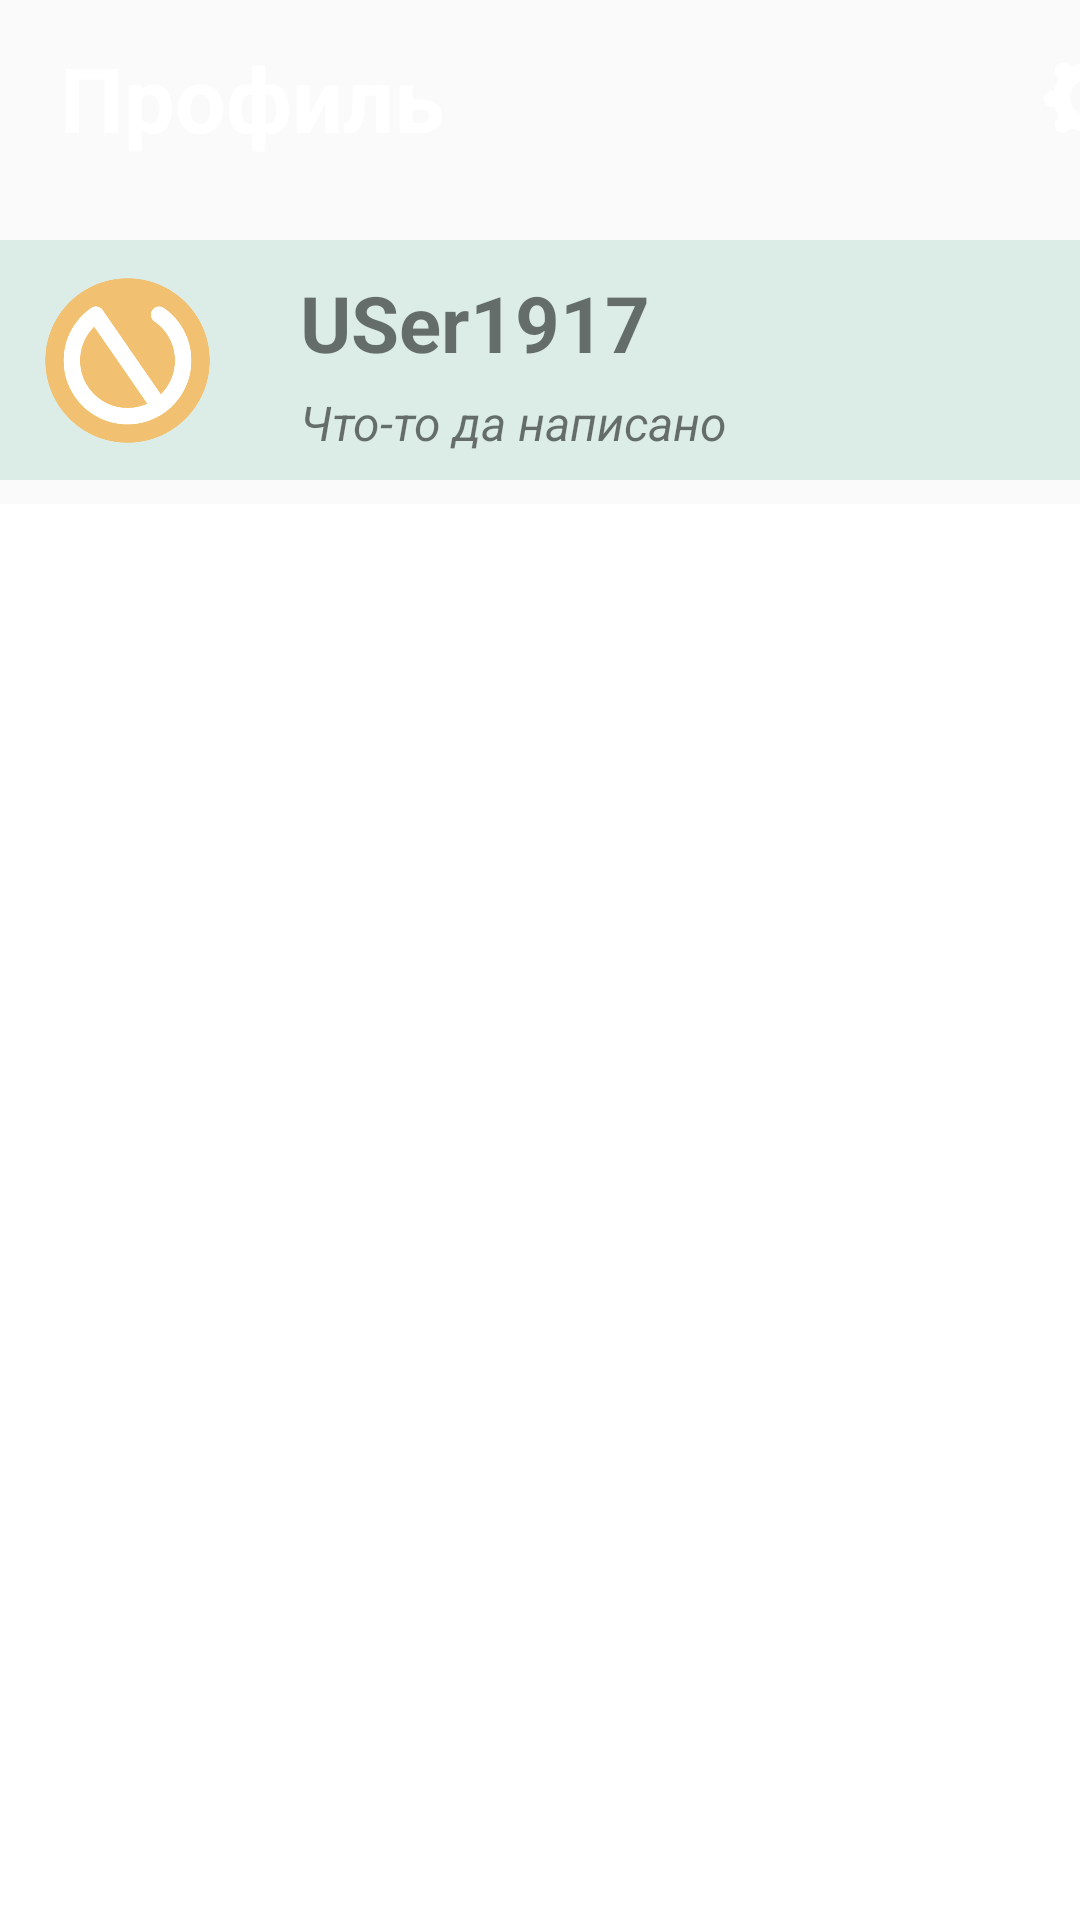

The Android layout XML behind this screen, and the referenced resources:
<!-- AndroidManifest.xml: application theme Theme.AppCompat.Light.NoActionBar -->
<!-- res/layout/fragment_other.xml -->
<?xml version="1.0" encoding="utf-8"?>
<LinearLayout xmlns:android="http://schemas.android.com/apk/res/android"
    xmlns:app="http://schemas.android.com/apk/res-auto"
    android:layout_width="wrap_content"
    android:layout_height="wrap_content"
    android:orientation="vertical">

    <LinearLayout
        android:layout_width="match_parent"
        android:layout_height="wrap_content"
        android:orientation="vertical">

        <LinearLayout
            android:layout_width="match_parent"
            android:layout_height="65dp"
            android:background="@drawable/top"
            android:gravity="center|left"
            android:orientation="horizontal">

            <TextView
                android:id="@+id/TextViewn"
                android:layout_width="wrap_content"
                android:layout_height="match_parent"
                android:layout_marginHorizontal="20dp"
                android:gravity="center|left"
                android:text="Профиль"
                android:textColor="@color/white"
                android:textSize="30sp"
                android:textStyle="bold" />

            <ImageView
                android:id="@+id/imageView5"
                android:layout_width="30dp"
                android:layout_height="30dp"
                android:layout_marginLeft="180dp"
                app:srcCompat="@drawable/icon_option" />

        </LinearLayout>

    </LinearLayout>

    <LinearLayout
        android:layout_width="match_parent"
        android:layout_height="80dp"
        android:layout_marginTop="15dp"
        android:orientation="horizontal">

        <LinearLayout
            android:layout_width="match_parent"
            android:layout_height="match_parent"
            android:background="@drawable/profile_background"
            android:padding="10dp"
            android:gravity="center|left"
            android:orientation="horizontal">

            <ImageView
                android:id="@+id/imageView8"
                android:layout_width="65dp"
                android:layout_height="65dp"
                android:padding="5dp"
                app:srcCompat="@drawable/logo_verve_w" />

            <LinearLayout
                android:layout_width="match_parent"
                android:layout_height="match_parent"
                android:orientation="vertical"

                >

                <TextView
                    android:id="@+id/textView5"
                    android:layout_width="match_parent"
                    android:layout_height="wrap_content"
                    android:textSize="26sp"
                    android:textStyle="bold"
                    android:paddingHorizontal="25dp"
                    android:text="USer1917" />

                <TextView
                    android:layout_marginTop="5dp"
                    android:id="@+id/textView6"
                    android:layout_width="match_parent"
                    android:layout_height="wrap_content"
                    android:paddingHorizontal="25dp"
                    android:textSize="16sp"
                    android:textStyle="italic"
                    android:text="Что-то да написано" />
            </LinearLayout>


        </LinearLayout>
    </LinearLayout>

    <LinearLayout
        android:layout_width="match_parent"
        android:layout_height="match_parent"
        android:layout_marginTop="8dp"
        android:orientation="vertical">

        <ListView
            android:id="@+id/list_other"
            android:background="@color/white"
            android:layout_width="match_parent"
            android:layout_height="match_parent" />
    </LinearLayout>

</LinearLayout>
<!-- resources referenced by this layout -->
<resources>
  <!-- drawable icon_option: png bitmap (drawable, 2094 bytes) -->
  <!-- drawable logo_verve_w: png bitmap (drawable, 15296 bytes) -->
  <!-- drawable profile_background: png bitmap (drawable, 1511 bytes) -->
  <!-- not gathered from this repository: default colours our renderer supplied (Android Studio template values) -->
  <color name="white">#FFFFFFFF</color>
</resources>
